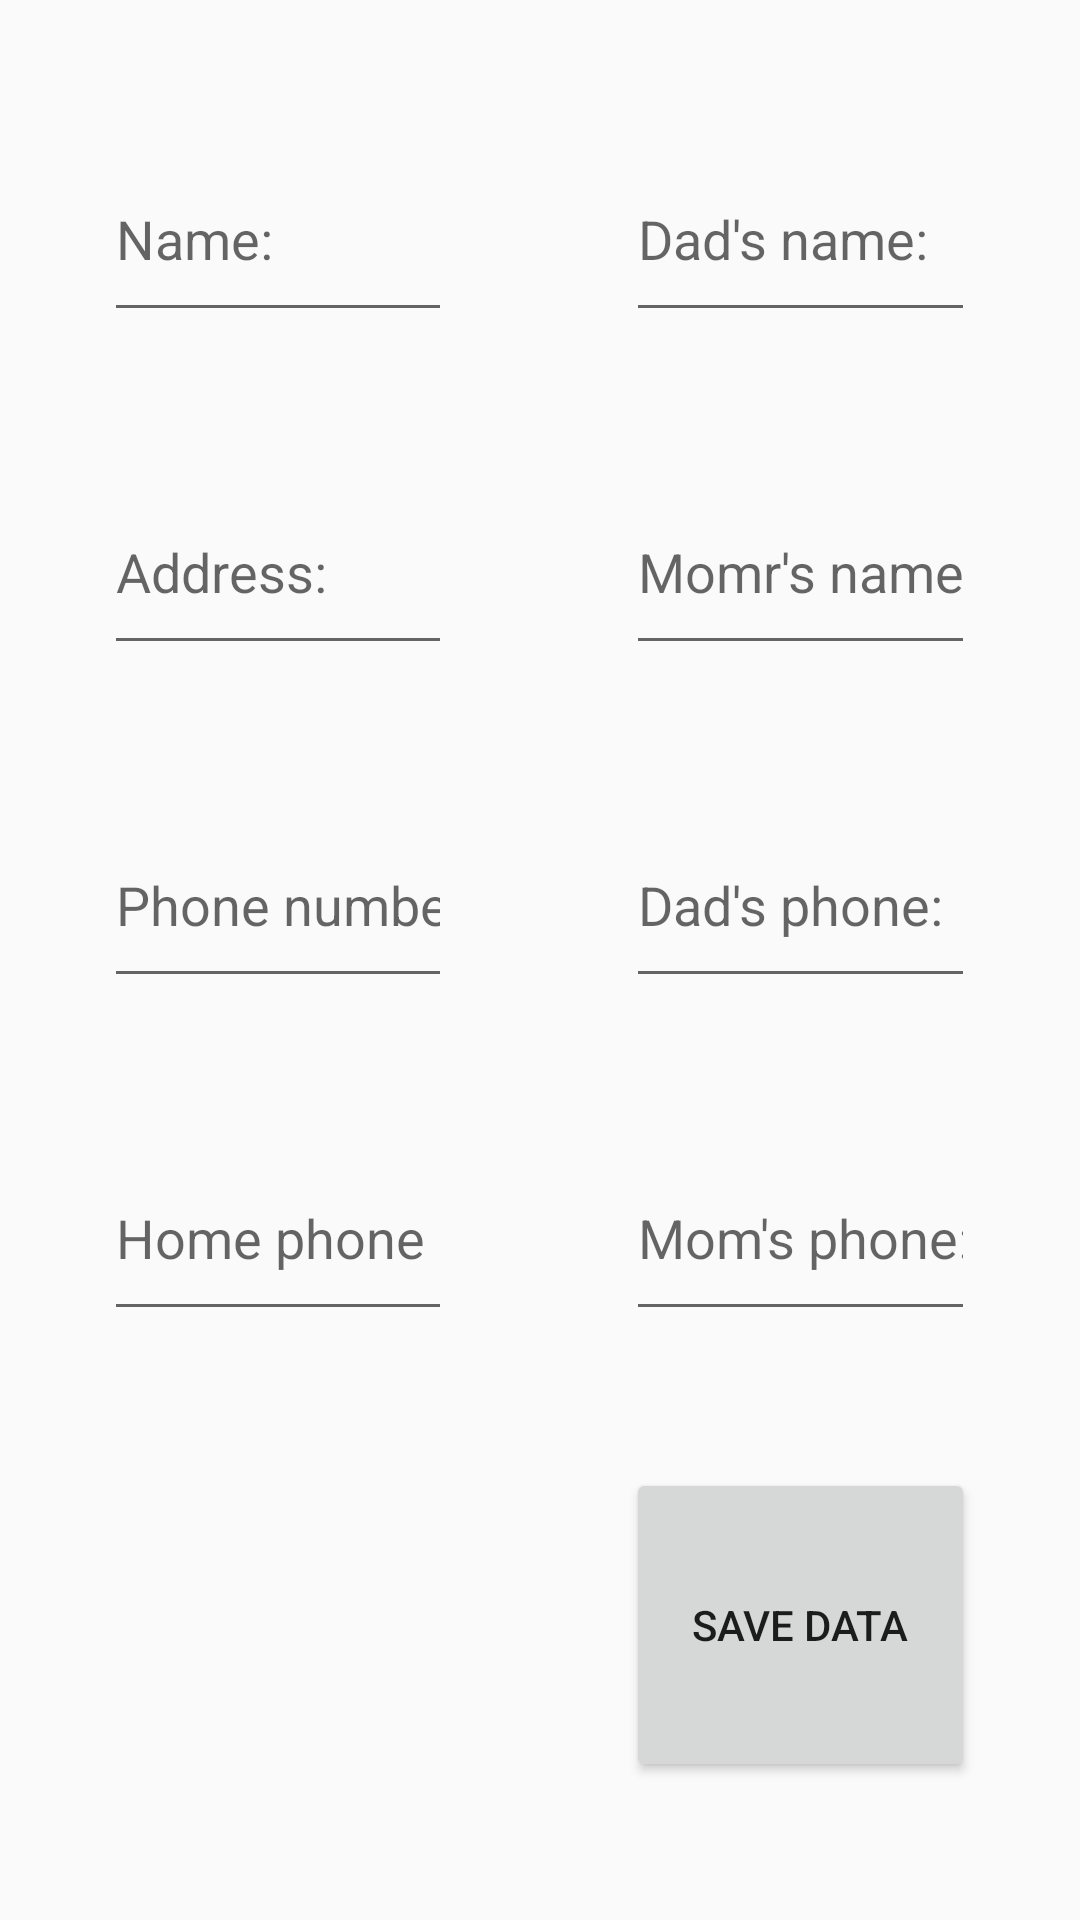

Reconstruct the res/layout file that produces this screen, plus the resources it refers to.
<!-- AndroidManifest.xml: application theme Theme.AppCompat.DayNight.DarkActionBar -->
<!-- res/layout/activity_student.xml -->
<?xml version="1.0" encoding="utf-8"?>
<LinearLayout xmlns:android="http://schemas.android.com/apk/res/android"
    xmlns:app="http://schemas.android.com/apk/res-auto"
    xmlns:tools="http://schemas.android.com/tools"
    android:layout_width="match_parent"
    android:layout_height="match_parent"
    android:gravity="center"
    tools:context=".StudentActivity">

    <Space
        android:layout_width="0px"
        android:layout_height="match_parent"
        android:layout_weight="0.3" />

    <LinearLayout
        android:layout_width="0px"
        android:layout_height="match_parent"
        android:layout_weight="1"
        android:orientation="vertical">

        <Space
            android:layout_width="match_parent"
            android:layout_height="0px"
            android:layout_weight="0.7" />

        <EditText
            android:id="@+id/et1"
            android:layout_width="match_parent"
            android:layout_height="0px"
            android:layout_weight="1"
            android:ems="10"
            android:hint="Name: "
            android:inputType="text" />

        <Space
            android:layout_width="match_parent"
            android:layout_height="0px"
            android:layout_weight="0.7" />

        <EditText
            android:id="@+id/et2"
            android:layout_width="match_parent"
            android:layout_height="0px"
            android:layout_weight="1"
            android:ems="10"
            android:hint="Address: "
            android:inputType="text" />

        <Space
            android:layout_width="match_parent"
            android:layout_height="0px"
            android:layout_weight="0.7" />

        <EditText
            android:id="@+id/et3"
            android:layout_width="match_parent"
            android:layout_height="0px"
            android:layout_weight="1"
            android:ems="10"
            android:inputType="number"
            android:hint="Phone number: " />

        <Space
            android:layout_width="match_parent"
            android:layout_height="0px"
            android:layout_weight="0.7" />

        <EditText
            android:id="@+id/et4"
            android:layout_width="match_parent"
            android:layout_height="0px"
            android:layout_weight="1"
            android:ems="10"
            android:hint="Home phone number: "
            android:inputType="number" />

        <Space
            android:layout_width="match_parent"
            android:layout_height="0px"
            android:layout_weight="3" />
    </LinearLayout>

    <Space
        android:layout_width="0px"
        android:layout_height="match_parent"
        android:layout_weight="0.5" />

    <LinearLayout
        android:layout_width="0px"
        android:layout_height="match_parent"
        android:layout_weight="1"
        android:orientation="vertical">

        <Space
            android:layout_width="match_parent"
            android:layout_height="0px"
            android:layout_weight="0.7" />

        <EditText
            android:id="@+id/et5"
            android:layout_width="match_parent"
            android:layout_height="0px"
            android:layout_weight="1"
            android:ems="10"
            android:hint="Dad's name:"
            android:inputType="text" />

        <Space
            android:layout_width="match_parent"
            android:layout_height="0px"
            android:layout_weight="0.7" />

        <EditText
            android:id="@+id/et6"
            android:layout_width="match_parent"
            android:layout_height="0px"
            android:layout_weight="1"
            android:ems="10"
            android:hint="Momr's name:"
            android:inputType="text" />

        <Space
            android:layout_width="match_parent"
            android:layout_height="0px"
            android:layout_weight="0.7" />

        <EditText
            android:id="@+id/et7"
            android:layout_width="match_parent"
            android:layout_height="0px"
            android:layout_weight="1"
            android:ems="10"
            android:hint="Dad's phone:"
            android:inputType="number" />

        <Space
            android:layout_width="match_parent"
            android:layout_height="0px"
            android:layout_weight="0.7" />

        <EditText
            android:id="@+id/et8"
            android:layout_width="match_parent"
            android:layout_height="0px"
            android:layout_weight="1"
            android:ems="10"
            android:hint="Mom's phone:"
            android:inputType="number" />

        <Space
            android:layout_width="match_parent"
            android:layout_height="0px"
            android:layout_weight="0.7" />

        <Button
            android:id="@+id/btn1"
            android:layout_width="match_parent"
            android:layout_height="0px"
            android:layout_weight="1.6"
            android:hint="Save"
            android:onClick="save_student"
            android:text="Save Data" />

        <Space
            android:layout_width="match_parent"
            android:layout_height="0px"
            android:layout_weight="0.7" />

    </LinearLayout>

    <Space
        android:layout_width="0px"
        android:layout_height="match_parent"
        android:layout_weight="0.3" />

</LinearLayout>
<!-- resources referenced by this layout -->
<resources>

</resources>
